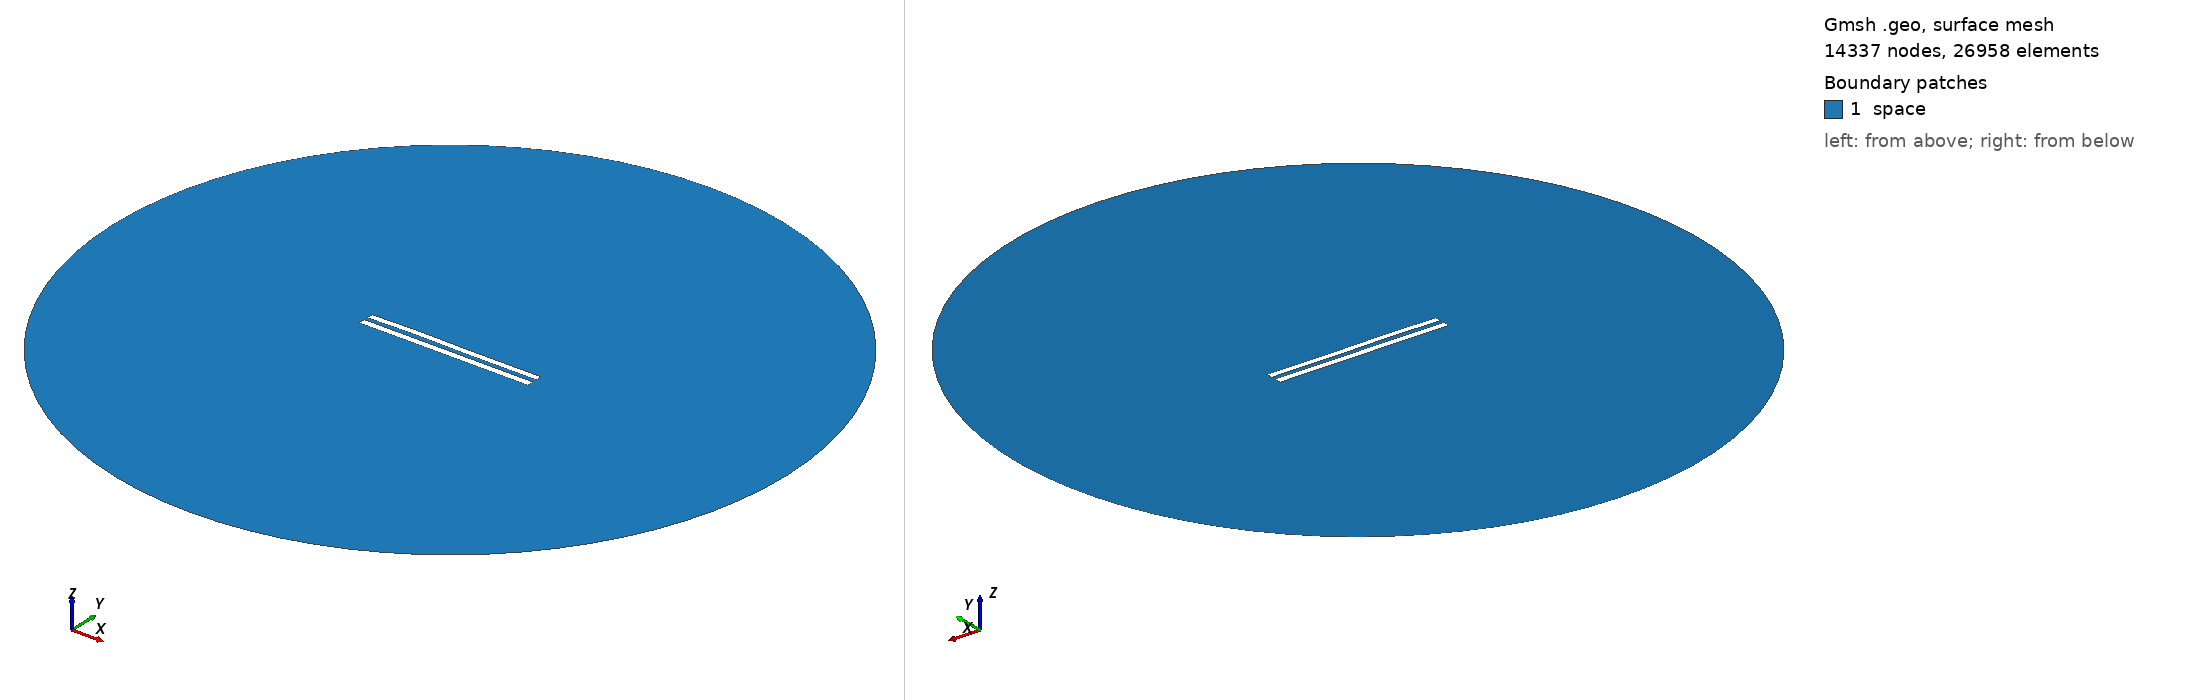

Gmsh geometry script, surface-meshed: 14337 nodes, 26958 surface elements. Boundary patches (legend numbers): 1 space. Left view from above one corner, right view from below the opposite corner. Legend entries are the model's physical surfaces. The drawing asked Gmsh for element sizes between 1% and 20% of the model's largest extent; the script's own settings can give other sizes.

=== 6249.geo (drawn) ===
//---------------------------------------
// Geometry kernel
//---------------------------------------

SetFactory("OpenCASCADE");



//---------------------------------------
// Parameters of the geometry
//---------------------------------------

// Overetch of the upper plate
overetch = 0.125;

// Distance between the plates
distance = 2.5;

// Discretization over the x axis (for the deformation)
nx = 50; 

// Length of the plate
L = 100 - overetch; 

// Number of modes
n = 4; 

// 1st mode coefficient
coeff(1) = 0.15;
beta(1) = 0.596864 * 3.1415926535 / L;

// 2nd mode coefficient
coeff(2) = 0.15;
beta(2) = 1.49418 * 3.1415926535 / L;

// 3rd mode coefficient
coeff(3) = 0.15;
beta(3) = 2.50025 * 3.1415926535 / L;

// 4th mode coefficient
coeff(4) = 0.07499999999999998;
beta(4) = 3.49999 * 3.1415926535 / L;



//---------------------------------------
// Upper plate (deformed rectangle)
//---------------------------------------

// Coordiantes of the upper plate
xmin = -50;
xmax = 50 - overetch;

// Height of the upper plate
yheight = 4 - 2 * overetch;

// Indexes of the points
UpperID[] = {};
LowerID[] = {};
LeftID[] = {};
RightID[] = {};

// Point index
p = 1;

// Horizontal edges
For i In {1:nx}
    x = xmin + (i-1)*(xmax - xmin)/(nx-1);

    y_bottom = distance / 2 + overetch;
    For j In {1:n}
        C = (Cosh(beta(j)*L) + Cos(beta(j)*L)) / (Sinh(beta(j)*L) + Sin(beta(j)*L));
        y_bottom  = y_bottom + coeff(j) * (Cosh(beta(j)*(x+50)) - Cos(beta(j)*(x+50)) - C * (Sinh(beta(j)*(x+50)) - Sin(beta(j)*(x+50))));
    EndFor

    y_top = y_bottom + yheight;

    Point(p) = {x, y_top, 0, 1.0};
    UpperID[i] = p;
    p = p + 1;

    Point(p) = {x, y_bottom, 0, 1.0};
    LowerID[i] = p;
    p = p + 1;
EndFor

// Create point lists
UpperPts[] = {}; LowerPts[] = {};
For i In {1:nx}
  UpperPts[] += {UpperID[i]};
  LowerPts[] += {LowerID[i]};
EndFor

// Build splines
Spline(1) = {UpperPts[]};
Spline(2) = {LowerPts[]};
Line(3) = {LowerPts[nx-1], UpperPts[nx-1]};
Line(4) = {LowerPts[0], UpperPts[0]};

// Build the plane surface
Curve Loop(1) = {2, 3, -1, -4};
Plane Surface(1) = {1};



//---------------------------------------
// Lower plate (rectangle)
//---------------------------------------

// Vertices
Point(1001) = {-50, -1, 0, 1.0};
Point(1002) = { 50, -1, 0, 1.0};
Point(1003) = { 50,  -5, 0, 1.0};
Point(1004) = {-50,  -5, 0, 1.0};

// Edges
Line(5) = {1001, 1002};
Line(6) = {1002, 1003};
Line(7) = {1003, 1004};
Line(8) = {1004, 1001};

// Plane surface
Line Loop(2) = {5, 6, 7, 8};
Plane Surface(2) = {2}; 



//---------------------------------------
// Outer (fictious) boundary
//---------------------------------------

// Points
Point(1005) = {0, 0, 0};       // Center
Point(1006) = {200, 0, 0};     // Start point
Point(1007) = {0, 200, 0};     // 90 degrees
Point(1008) = {-200, 0, 0};    // 180 degrees
Point(1009) = {0, -200, 0};    // 270 degrees

// Circle arcs (each needs start, center, end)
Circle(9) = {1006, 1005, 1007};
Circle(10) = {1007, 1005, 1008};
Circle(11) = {1008, 1005, 1009};
Circle(12) = {1009, 1005, 1006};

// Plane surface for the entire domain
Curve Loop(3) = {9, 10, 11, 12};
Surface(3) = {3};

// Subtract the plates from the whole domain to obtain the actual domain where we want to solve the equations
BooleanDifference{ Surface{3}; Delete; }{ Surface{1}; Surface{2}; Delete; }




//---------------------------------------
// Transfinite Lines/Curves
//---------------------------------------

// Set the number of points on the boundaries
r = 7;

// Plates
Transfinite Curve {1, 2} = 50*r Using Progression 1;
Transfinite Curve {3, 4} = 2*r Using Progression 1;
Transfinite Line {5, 7} = 50*r Using Progression 1;
Transfinite Line {6, 8} = 2*r Using Progression 1;

// Outer boundary
Transfinite Line {9, 10, 11, 12} = 20 Using Progression 1;



//---------------------------------------
// Physical groups
//---------------------------------------                

// Physical curves (boundaries)
Physical Line("force_segment", 10) = {2};
Physical Line("upper_plate", 11) = {1, 3, 4};
Physical Line("lower_plate", 12) = {5, 6, 7, 8};
Physical Line("boundary", 20) = {9, 10, 11, 12};

// Physical Surfaces
Physical Surface("space", 30) = {3};



//---------------------------------------
// 6. Generate the Mesh
//---------------------------------------

// 2D mesh generation
Mesh 2;
